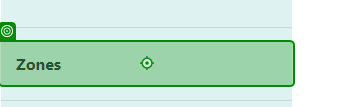
Task: This is my automated testing process to test the Connected Office web application.
Workflow: Create Zones U

Step 1: click on the link 'Zones' in window 'Home Page - Connected Office: Device Management' (chrome.exe)

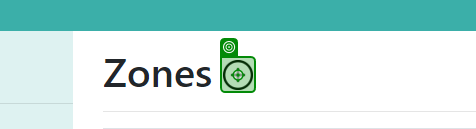
Step 2: click on the image in window 'Zones - Connected Office: Device Management' (chrome.exe)

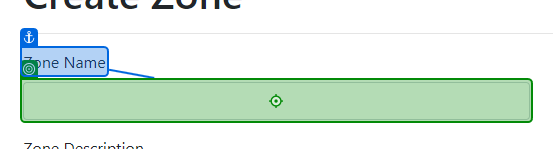
Step 3: type [ZoneName] into the text box in window 'Create Zone - Connected Office: Device Management' (chrome.exe)

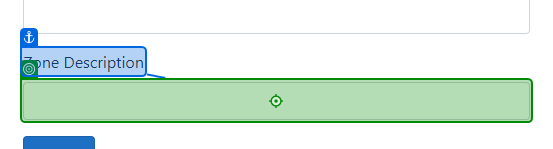
Step 4: type [ZoneDescription] into the text box in window 'Create Zone - Connected Office: Device Management' (chrome.exe)

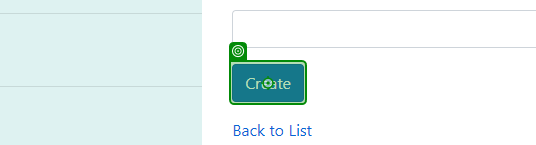
Step 5: click on the text box in window 'Create Zone - Connected Office: Device Management' (chrome.exe)
